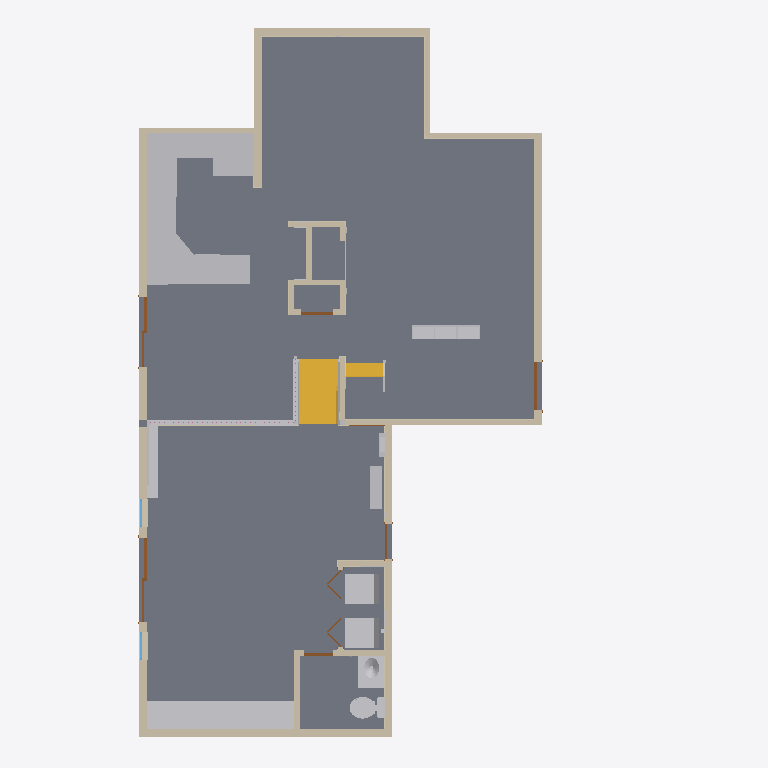
Plan cut of the same IFC building model at storey 'Level-1' (level -0.94 m, cut at 0.46 m), seen from above with north up, elements coloured by IFC class: 35 walls (beige), 21 other elements (light grey), 8 doors (brown), 2 slabs (grey), 2 stairs (yellow), 2 windows (light blue). Cut surfaces are drawn darker.
Extent 10.4 m × 15.1 m × 6.3 m (x, y, z). Storeys (4): Level-1 at -0.94 m; Level 1 at 0.00 m; Level 2 at 1.63 m; Level 3 at 3.88 m. Elements (375): 175 IfcWallStandardCase, 122 IfcBuildingElementProxy, 29 IfcFurnishingElement, 17 IfcDoor, 12 IfcWindow, 9 IfcFlowTerminal, 3 IfcSlab, 2 IfcCovering, 2 IfcRailing, 2 IfcRoof, 2 IfcStair.

HEADER;
FILE_DESCRIPTION(('ViewDefinition [CoordinationView_V2.0]'),'2;1');
FILE_NAME('Project Number','2022-04-02T14:22:57',(''),(''),'The EXPRESS Data Manager Version 5.02.0100.07 : 28 Aug 2013','20170223_1515(x64) - Exporter 18.0.0.420 - Alternate UI 18.0.0.420','');
FILE_SCHEMA(('IFC2X3'));
ENDSEC;
DATA;
#115=IFCPROJECT('0BRcNzNqr5c8Y$5Gw8aUif',#41,'Project Number',$,$,'Project Name','Project Status',(#104,#112),#99);
#39818=IFCSITE('0BRcNzNqr5c8Y$5Gw8aUih',#41,'Default',$,'',#39817,$,$,.ELEMENT.,$,$,$,$,$);
#125=IFCBUILDING('0BRcNzNqr5c8Y$5Gw8aUie',#41,'',$,$,#32,$,'',.ELEMENT.,$,$,$);
#136=IFCBUILDINGSTOREY('0BRcNzNqr5c8Y$5GvtPBsl',#41,'Level-1',$,$,#134,$,'Level-1',.ELEMENT.,-3.08333333333333);
#140=IFCBUILDINGSTOREY('0BRcNzNqr5c8Y$5GvtRXJ7',#41,'Level 1',$,$,#139,$,'Level 1',.ELEMENT.,0.0);
#146=IFCBUILDINGSTOREY('0BRcNzNqr5c8Y$5GvtPBdx',#41,'Level 2',$,$,#145,$,'Level 2',.ELEMENT.,5.33333333333333);
#152=IFCBUILDINGSTOREY('0BRcNzNqr5c8Y$5GvtRZ83',#41,'Level 3',$,$,#151,$,'Level 3',.ELEMENT.,12.7261287113698);
#1153=IFCSLAB('3_tvfnEiH6lvhfIWM0$ArX',#41,'Floor:Floor_5.9":698485',$,'Floor:Floor_5.9"',#1102,#1151,'698485',.FLOOR.);
#1208=IFCSLAB('3_tvfnEiH6lvhfIWM0$Amb',#41,'Floor:Floor_5.9":698673',$,'Floor:Floor_5.9"',#1177,#1206,'698673',.FLOOR.);
#8867=IFCFURNISHINGELEMENT('1aFAHeTSbAdAskwCHvhjS1',#41,'Casework 31:Casework 2:745358',$,'Casework 2',#8866,#8861,'745358');
#24497=IFCBUILDINGELEMENTPROXY('02gbUr6Fj5B807n2f6SyG0',#41,'Generic Models 30:Generic Models 30:772693',$,'Generic Models 30',#24496,#24491,'772693',$);
#3102=IFCSTAIR('1r1qBZZ2D67OmO_NZzYywe',#41,'Stair:7" max riser 11" tread:704397',$,'Stair:7" max riser 11" tread:54873',#2911,$,'704397',.NOTDEFINED.);
#1283=IFCWALLSTANDARDCASE('3_tvfnEiH6lvhfIWM0$AzQ',#41,'Basic Wall:Wall_6.5":698958',$,'Basic Wall:Wall_6.5":455596',#1263,#1281,'698958');
#1320=IFCWALLSTANDARDCASE('3_tvfnEiH6lvhfIWM0$A_H',#41,'Basic Wall:Wall_6.5":699013',$,'Basic Wall:Wall_6.5":455596',#1300,#1318,'699013');
#664=IFCWALLSTANDARDCASE('3_tvfnEiH6lvhfIWM0$9g3',#41,'Basic Wall:Wall_6.5":696215',$,'Basic Wall:Wall_6.5":455596',#627,#662,'696215');
#211=IFCWALLSTANDARDCASE('3_tvfnEiH6lvhfIWM0$9kj',#41,'Basic Wall:Wall_6.5":695993',$,'Basic Wall:Wall_6.5":455596',#163,#207,'695993');
#7531=IFCBUILDINGELEMENTPROXY('1aFAHeTSbAdAskwCHvhjVn',#41,'Specialty Equipment 1:Specialty Equipment 1:745342',$,'Specialty Equipment 1',#7530,#7525,'745342',$);
#1246=IFCWALLSTANDARDCASE('3_tvfnEiH6lvhfIWM0$AyT',#41,'Basic Wall:Wall_6.5":698889',$,'Basic Wall:Wall_6.5":455596',#1225,#1244,'698889');
#9009=IFCFURNISHINGELEMENT('1aFAHeTSbAdAskwCHvhjTw',#41,'Casework 3:Casework 3:745461',$,'Casework 3',#9008,#9003,'745461');
#460=IFCWALLSTANDARDCASE('3_tvfnEiH6lvhfIWM0$9et',#41,'Basic Wall:Wall_6.5":696099',$,'Basic Wall:Wall_6.5":455596',#423,#458,'696099');
#406=IFCWALLSTANDARDCASE('3_tvfnEiH6lvhfIWM0$9lY',#41,'Basic Wall:Wall_6.5":696054',$,'Basic Wall:Wall_6.5":455596',#325,#404,'696054');
#8942=IFCBUILDINGELEMENTPROXY('1aFAHeTSbAdAskwCHvhjTH',#41,'Specialty Equipment 3:Specialty Equipment 3:745438',$,'Specialty Equipment 3',#8941,#8936,'745438',$);
#13438=IFCBUILDINGELEMENTPROXY('1aFAHeTSbAdAskwCHvhkXJ',#41,'Specialty Equipment 5:Specialty Equipment 5:745692',$,'Specialty Equipment 5',#13437,#13432,'745692',$);
#20850=IFCBUILDINGELEMENTPROXY('1uZsq$Cfb2k92qkBueuxas',#41,'Specialty Equipment 9:Specialty Equipment 5:770232',$,'Specialty Equipment 5',#20849,#20844,'770232',$);
#26305=IFCBUILDINGELEMENTPROXY('0DIkNsU4r1eRpr60eBdhcD',#41,'Generic Models 35:Generic Models 35:778793',$,'Generic Models 35',#26304,#26299,'778793',$);
#7183=IFCFURNISHINGELEMENT('1aFAHeTSbAdAskwCHvhjVX',#41,'Casework 1:Casework 1:745326',$,'Casework 1',#7182,#7177,'745326');
#701=IFCWALLSTANDARDCASE('3_tvfnEiH6lvhfIWM0$9hF',#41,'Basic Wall:Wall_4.5":696283',$,'Basic Wall:Wall_4.5":455599',#681,#699,'696283');
#8901=IFCBUILDINGELEMENTPROXY('1aFAHeTSbAdAskwCHvhjT6',#41,'Specialty Equipment 2:Specialty Equipment 2:745417',$,'Specialty Equipment 2',#8900,#8895,'745417',$);
#13342=IFCFLOWTERMINAL('1aFAHeTSbAdAskwCHvhkWF',#41,'Water Closet - 1:Water Closet - 1:745600',$,'Water Closet - 1',#13341,#13336,'745600');
#22104=IFCFURNISHINGELEMENT('02gbUr6Fj5B807n2f6SyZF',#41,'Casework 11:Casework 9:771738',$,'Casework 9',#22103,#22098,'771738');
#610=IFCWALLSTANDARDCASE('3_tvfnEiH6lvhfIWM0$9fz',#41,'Basic Wall:Wall_4.5":696169',$,'Basic Wall:Wall_4.5":455599',#552,#608,'696169');
#302=IFCWALLSTANDARDCASE('3_tvfnEiH6lvhfIWM0$9lK',#41,'Basic Wall:Wall_4.5":696000',$,'Basic Wall:Wall_4.5":455599',#263,#300,'696000');
#3788=IFCSTAIR('1B$V5SwM5ACu3l9Sf5Qket',#41,'Stair:7" max riser 11" tread 2:707656',$,'Stair:7" max riser 11" tread 2:708148',#3499,$,'707656',.NOTDEFINED.);
#10163=IFCFURNISHINGELEMENT('1aFAHeTSbAdAskwCHvhkZK',#41,'Casework 8:Casework 8:745563',$,'Casework 8',#10162,#10157,'745563');
#535=IFCWALLSTANDARDCASE('3_tvfnEiH6lvhfIWM0$9ef',#41,'Basic Wall:Wall_4.5":696125',$,'Basic Wall:Wall_4.5":455599',#477,#533,'696125');
#25390=IFCFURNISHINGELEMENT('1Bk2$KcOz2Aeco$EDnjJmF',#41,'Casework 12:Casework 12:776398',$,'Casework 12',#25389,#25384,'776398');
#1427=IFCWALLSTANDARDCASE('3_tvfnEiH6lvhfIWM0$Ax4',#41,'Basic Wall:Wall_4.5":699344',$,'Basic Wall:Wall_4.5":455599',#1407,#1425,'699344');
#1390=IFCWALLSTANDARDCASE('3_tvfnEiH6lvhfIWM0$AwA',#41,'Basic Wall:Wall_4.5":699294',$,'Basic Wall:Wall_4.5":455599',#1370,#1388,'699294');
#25305=IFCBUILDINGELEMENTPROXY('1Bk2$KcOz2Aeco$EDnjJn4',#41,'Generic Models 34:Generic Models 34:776325',$,'Generic Models 34',#25304,#25299,'776325',$);
#26623=IFCWALLSTANDARDCASE('0DIkNsU4r1eRpr60eBdh$C',#41,'Basic Wall:Wall_4.5":779368',$,'Basic Wall:Wall_4.5":455599',#26584,#26621,'779368');
#860=IFCWALLSTANDARDCASE('3_tvfnEiH6lvhfIWM0$AGb',#41,'Basic Wall:Wall_4.5":696625',$,'Basic Wall:Wall_4.5":455599',#802,#858,'696625');
#14400=IFCWALLSTANDARDCASE('3W2cLvqxv3lhWFOL49KLxR',#41,'Basic Wall:Wall_4.5":758226',$,'Basic Wall:Wall_4.5":455599',#14334,#14398,'758226');
#14193=IFCWALLSTANDARDCASE('3W2cLvqxv3lhWFOL49KL$t',#41,'Basic Wall:Wall_4.5":758014',$,'Basic Wall:Wall_4.5":455599',#14148,#14191,'758014');
#23679=IFCFLOWTERMINAL('02gbUr6Fj5B807n2f6SyZw',#41,'Plumbing Fixtures 1:Plumbing Fixtures 1:771759',$,'Plumbing Fixtures 1',#23678,#23673,'771759');
#13622=IFCDOOR('1aFAHeTSbAdAskwCHvhkXI',#41,'Door_10:Door_10:745693',$,'Door_10',#42605,#13616,'745693',6.41666666666666,5.83333333333334);
#1501=IFCWALLSTANDARDCASE('3_tvfnEiH6lvhfIWM0$Ab6',#41,'Basic Wall:Wall_4.5":699474',$,'Basic Wall:Wall_4.5":455599',#1481,#1499,'699474');
#3447=IFCWALLSTANDARDCASE('1r1qBZZ2D67OmO_NZzYxkh',#41,'Basic Wall:Wall_4.5":707214',$,'Basic Wall:Wall_4.5":455599',#3427,#3445,'707214');
#9642=IFCWALLSTANDARDCASE('1aFAHeTSbAdAskwCHvhkZ4',#41,'Basic Wall:Wall Border_T1:745547',$,'Basic Wall:Wall Border_T1:455601',#9622,#9640,'745547');
#3414=IFCBUILDINGELEMENTPROXY('1r1qBZZ2D67OmO_NZzYxjX',#41,'Generic Models 1:Generic Models 1:707140',$,'Generic Models 1',#3413,#3408,'707140',$);
#7360=IFCDOOR('1aFAHeTSbAdAskwCHvhjVW',#41,'Door_7:Door_7:745327',$,'Door_7',#42439,#7354,'745327',6.08333333333333,4.83333333333333);
#9494=IFCWALLSTANDARDCASE('1aFAHeTSbAdAskwCHvhkZ8',#41,'Basic Wall:Wall Border_T1:745543',$,'Basic Wall:Wall Border_T1:455601',#9474,#9492,'745543');
#14131=IFCWALLSTANDARDCASE('3W2cLvqxv3lhWFOL49KL_l',#41,'Basic Wall:Wall_4.5":757926',$,'Basic Wall:Wall_4.5":455599',#14111,#14129,'757926');
#6296=IFCDOOR('1aFAHeTSbAdAskwCHvhjUm',#41,'Door_11:Door_11:745279',$,'Door_11',#42551,#6290,'745279',6.58333333333333,3.33333333333333);
#27421=IFCFURNISHINGELEMENT('0WPh5h46D7Q9WchwT4Wp3j',#41,'Casework 10:Casework 10:783708',$,'Casework 10',#27420,#27415,'783708');
#14468=IFCWALLSTANDARDCASE('3W2cLvqxv3lhWFOL49KLpj',#41,'Basic Wall:Wall_4.5":758756',$,'Basic Wall:Wall_4.5":455599',#14448,#14466,'758756');
#10310=IFCDOOR('1aFAHeTSbAdAskwCHvhkZn',#41,'Door_12:Door_12:745598',$,'Door_12',#42739,#10304,'745598',6.8897637795275,5.33333333333333);
#14261=IFCWALLSTANDARDCASE('3W2cLvqxv3lhWFOL49KLuh',#41,'Basic Wall:Wall_4.5":758050',$,'Basic Wall:Wall_4.5":455599',#14241,#14259,'758050');
#9568=IFCWALLSTANDARDCASE('1aFAHeTSbAdAskwCHvhkZ6',#41,'Basic Wall:Wall Border_T1:745545',$,'Basic Wall:Wall Border_T1:455601',#9548,#9566,'745545');
#25860=IFCWALLSTANDARDCASE('1Bk2$KcOz2Aeco$EDnjJhK',#41,'Basic Wall:Wall Border_T1:777749',$,'Basic Wall:Wall Border_T1:455601',#25840,#25858,'777749');
#9531=IFCWALLSTANDARDCASE('1aFAHeTSbAdAskwCHvhkZ7',#41,'Basic Wall:Wall Border_T1:745544',$,'Basic Wall:Wall Border_T1:455601',#9511,#9529,'745544');
#14742=IFCDOOR('3W2cLvqxv3lhWFOL49KLH4',#41,'Door_13:Door_13:760653',$,'Door_13',#43191,#14736,'760653',6.66666666666667,2.25);
#14545=IFCWALLSTANDARDCASE('3W2cLvqxv3lhWFOL49KLjN',#41,'Basic Wall:Wall_4.5":758878',$,'Basic Wall:Wall_4.5":455599',#14485,#14543,'758878');
#3928=IFCBUILDINGELEMENTPROXY('1B$V5SwM5ACu3l9Sf5QlBv',#41,'Generic Models 3:Generic Models 3:709766',$,'Generic Models 3',#3927,#3922,'709766',$);
#10448=IFCDOOR('1aFAHeTSbAdAskwCHvhkZm',#41,'Door_9:Door_9:745599',$,'Door_9',#42711,#10442,'745599',6.91666666666667,2.0);
#18674=IFCBUILDINGELEMENTPROXY('2BwYfEOhXEvhc_klcdf7sG',#41,'Generic Models 13:Generic Models 13:762662',$,'Generic Models 13',#18673,#18668,'762662',$);
#9817=IFCDOOR('1aFAHeTSbAdAskwCHvhkZ2',#41,'Door_8:Door_8:745549',$,'Door_8',#42683,#9811,'745549',6.66666666666667,2.41666666666667);
#25786=IFCWALLSTANDARDCASE('1Bk2$KcOz2Aeco$EDnjJcn',#41,'Basic Wall:Wall Border_T1:777584',$,'Basic Wall:Wall Border_T1:455601',#25766,#25784,'777584');
#26137=IFCWALLSTANDARDCASE('1Bk2$KcOz2Aeco$EDnjGH_',#41,'Basic Wall:Wall Border_T1:778431',$,'Basic Wall:Wall Border_T1:455601',#26117,#26135,'778431');
#1464=IFCWALLSTANDARDCASE('3_tvfnEiH6lvhfIWM0$Aaz',#41,'Basic Wall:Wall_4.5":699433',$,'Basic Wall:Wall_4.5":455599',#1444,#1462,'699433');
#24907=IFCWINDOW('02gbUr6Fj5B807n2f6Sze3',#41,'Window_11:Window_11:775254',$,'Window_11',#42657,#24901,'775254',4.0,1.91666666666666);
#24990=IFCWINDOW('02gbUr6Fj5B807n2f6SzYF',#41,'Window_12:Window_12:775898',$,'Window_12',#42631,#24984,'775898',4.0,1.91666666666666);
#25749=IFCWALLSTANDARDCASE('1Bk2$KcOz2Aeco$EDnjJW1',#41,'Basic Wall:Wall Border_T1:777408',$,'Basic Wall:Wall Border_T1:455601',#25729,#25747,'777408');
#26254=IFCBUILDINGELEMENTPROXY('0DIkNsU4r1eRpr60eBdhfi',#41,'Duct:Duct:778696',$,'Duct',#26253,#26248,'778696',$);
#18973=IFCWALLSTANDARDCASE('1a2O3ST6XFBOtLZ314RDIm',#41,'Basic Wall:Wall Border_T1:763970',$,'Basic Wall:Wall Border_T1:455601',#18953,#18971,'763970');
#20449=IFCDOOR('2q1PyQ$tP14OdsPbXrNu0U',#41,'Door_16:Door_16:768954',$,'Door_16',#20448,#20443,'768954',3.33333333333333,2.5);
#26489=IFCWALLSTANDARDCASE('0DIkNsU4r1eRpr60eBdhW0',#41,'Basic Wall:Wall Border_T1:779172',$,'Basic Wall:Wall Border_T1:455601',#26469,#26487,'779172');
#23749=IFCWALLSTANDARDCASE('02gbUr6Fj5B807n2f6SyZl',#41,'Basic Wall:Wall Border_T1:771770',$,'Basic Wall:Wall Border_T1:455601',#23729,#23747,'771770');
ENDSEC;